Dataset: raw_data (GitHub, Tahkare/Projet-AIC). Classes: chaetognatha, copepoda, euphausiids, fish larvae, limacina, medusae.

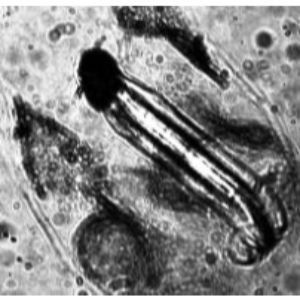
Label: fish larvae

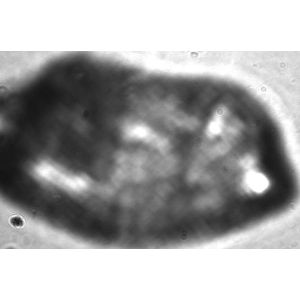
Label: medusae

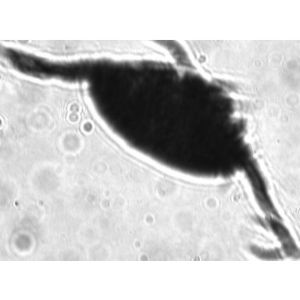
Label: copepoda

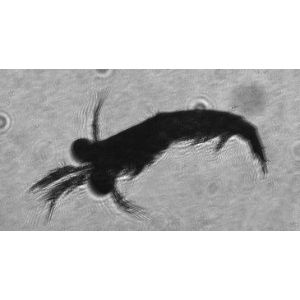
Label: euphausiids

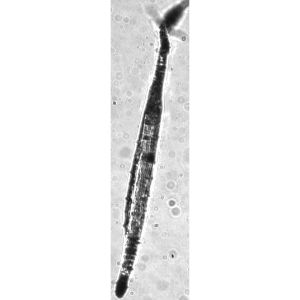
Label: chaetognatha

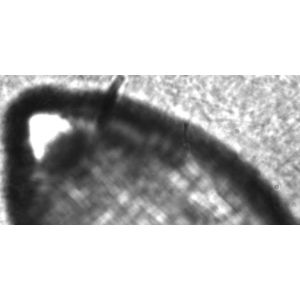
Label: medusae
